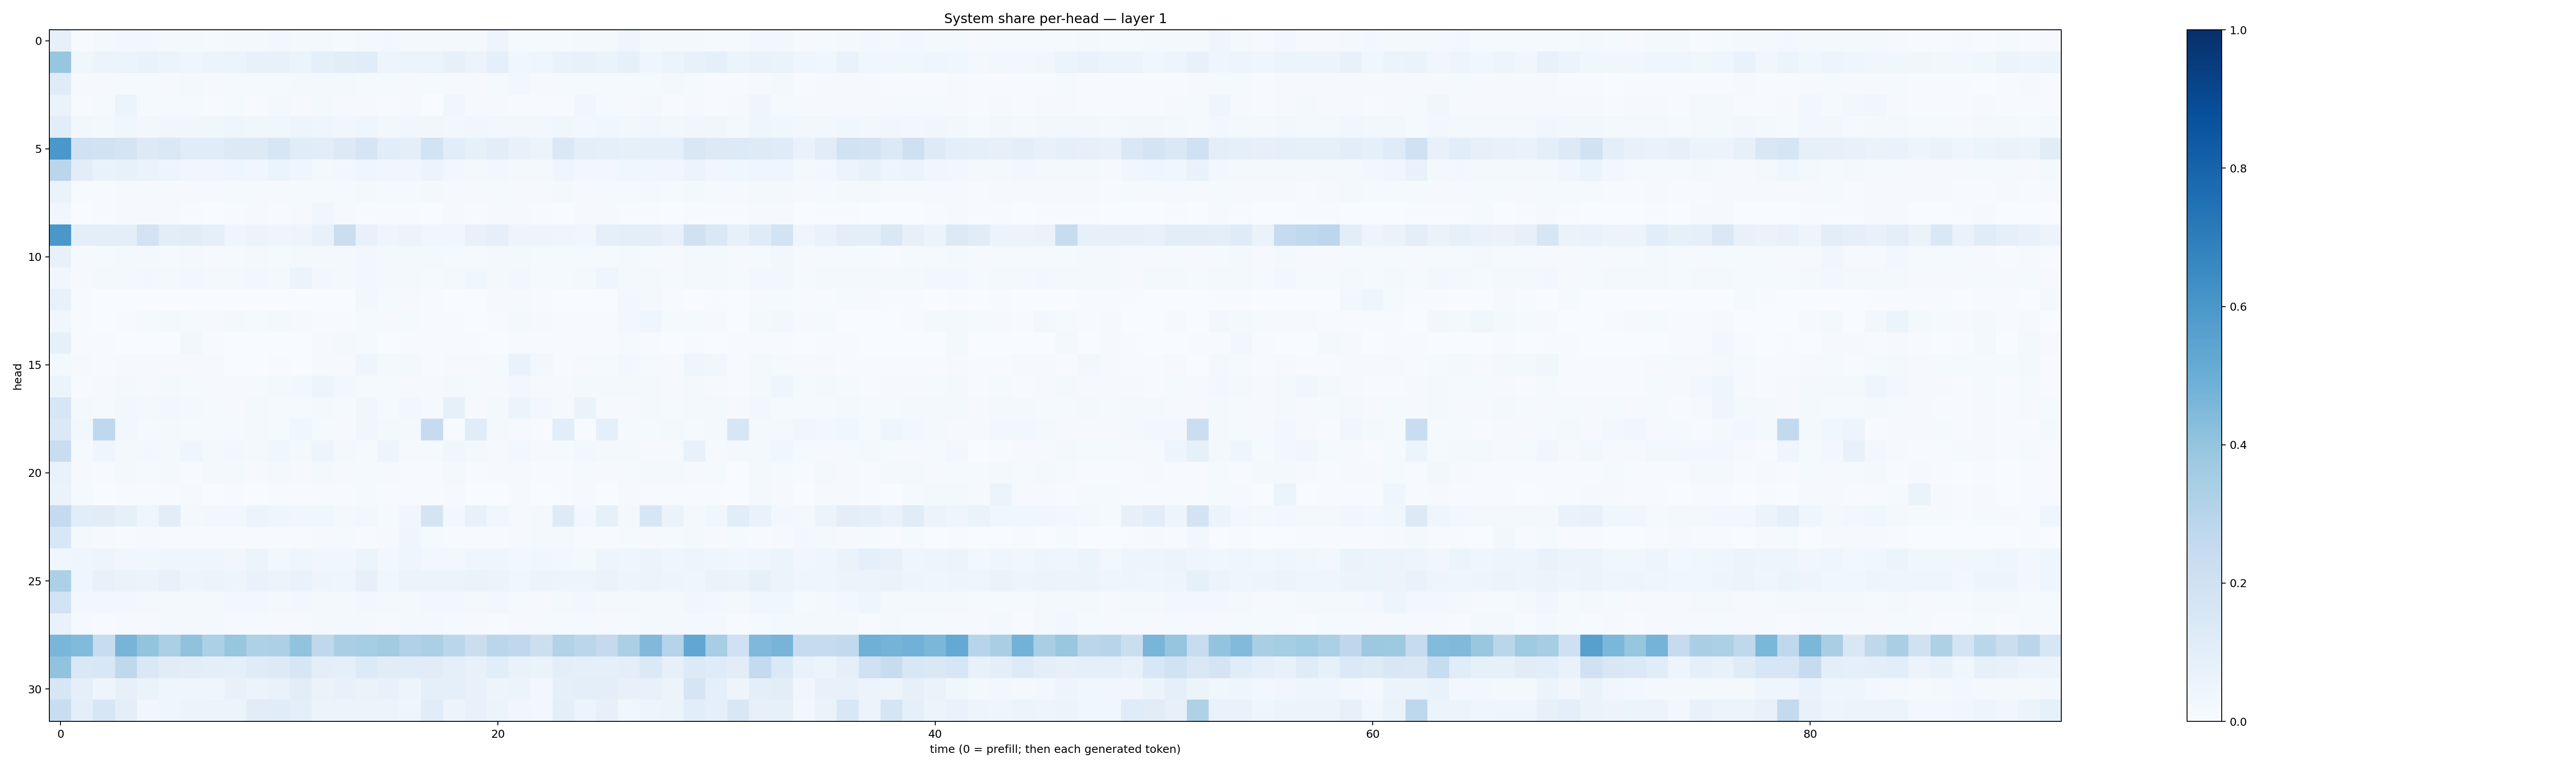

The file beside this chart, header and first rows:
0.08129635, 0.0077409595, 0.018930832, 0.030653162, 0.02526783, 0.017965144, 0.017706705, 0.012468632, 0.021194877, 0.019009816, 0.0297488, 0.019225841, 0.018223716, 0.0123576755, 0.01678606, 0.02733882, 0.015735254, 0.017224632, 0.01942284, 0.019584918, 0.04952591, 0.011971188, 0.013364011, 0.015403196
0.3945, 0.0378, 0.05803, 0.06021, 0.07031, 0.05328, 0.04212, 0.05342, 0.05241, 0.07218, 0.07169, 0.06132, 0.09215, 0.1042, 0.1148, 0.05026, 0.05181, 0.06019, 0.0816, 0.05692, 0.08682, 0.03901, 0.04362, 0.068
0.1196, 0.0085, 0.009413, 0.01174, 0.01467, 0.011, 0.01717, 0.009231, 0.01298, 0.01203, 0.0153, 0.01958, 0.02088, 0.01715, 0.01427, 0.01394, 0.008683, 0.01396, 0.01137, 0.009367, 0.01478, 0.02816, 0.009692, 0.01489
0.06253, 0.00756, 0.01177, 0.05417, 0.01321, 0.01293, 0.01305, 0.006816, 0.01263, 0.007587, 0.01935, 0.01025, 0.01945, 0.00786, 0.008808, 0.007218, 0.0108, 0.003854, 0.03763, 0.01111, 0.007872, 0.005269, 0.007605, 0.004298
0.1059, 0.02495, 0.01952, 0.03888, 0.02918, 0.03265, 0.03277, 0.03631, 0.04179, 0.03876, 0.03783, 0.04928, 0.04563, 0.03294, 0.04441, 0.02899, 0.03192, 0.03452, 0.0296, 0.03451, 0.03125, 0.02555, 0.02838, 0.0369
0.6002, 0.2023, 0.1902, 0.1749, 0.1297, 0.1458, 0.1157, 0.1149, 0.1321, 0.1293, 0.162, 0.1158, 0.1016, 0.1303, 0.1687, 0.1072, 0.09912, 0.1871, 0.1084, 0.08512, 0.1054, 0.07103, 0.05885, 0.1423
0.2838, 0.1029, 0.06796, 0.07183, 0.06564, 0.0472, 0.03499, 0.03427, 0.04489, 0.03504, 0.05228, 0.03908, 0.02298, 0.02695, 0.03912, 0.03274, 0.03289, 0.05568, 0.0293, 0.02294, 0.03117, 0.01978, 0.01635, 0.04161
0.06352, 0.006466, 0.005976, 0.008609, 0.007837, 0.01031, 0.009624, 0.01012, 0.01187, 0.01247, 0.00941, 0.01233, 0.01321, 0.01392, 0.0167, 0.01379, 0.01334, 0.01696, 0.0106, 0.01123, 0.01356, 0.009721, 0.007914, 0.01645
0.03298, 0.002893, 0.00465, 0.01029, 0.0117, 0.008566, 0.007187, 0.003521, 0.00537, 0.008267, 0.006067, 0.009469, 0.03515, 0.008037, 0.007276, 0.004718, 0.006111, 0.00375, 0.009568, 0.006118, 0.008264, 0.008721, 0.00663, 0.003893
0.5992, 0.09455, 0.09968, 0.09774, 0.1802, 0.1053, 0.1107, 0.09303, 0.04406, 0.05137, 0.04373, 0.04915, 0.07077, 0.2202, 0.07454, 0.04573, 0.05823, 0.03753, 0.03593, 0.07145, 0.09049, 0.04946, 0.0505, 0.04413
0.07261, 0.01114, 0.01305, 0.01673, 0.01831, 0.01313, 0.02042, 0.01112, 0.01316, 0.01954, 0.01272, 0.0159, 0.0197, 0.01636, 0.02662, 0.02193, 0.0203, 0.01809, 0.01513, 0.01312, 0.01572, 0.01794, 0.0131, 0.01323
0.03391, 0.009492, 0.01775, 0.01824, 0.02396, 0.02134, 0.02639, 0.01875, 0.02137, 0.02403, 0.01664, 0.06004, 0.02758, 0.01722, 0.02657, 0.01948, 0.01832, 0.01559, 0.02148, 0.03793, 0.02188, 0.0264, 0.01509, 0.01412
0.07042, 0.006822, 0.00137, 0.002681, 0.002801, 0.003579, 0.003628, 0.002807, 0.001926, 0.002111, 0.00101, 0.0009822, 0.0006975, 0.001979, 0.02834, 0.01349, 0.009076, 0.00439, 0.002436, 0.001783, 0.009156, 0.009118, 0.006475, 0.003465
0.03354, 0.004255, 0.002532, 0.007162, 0.01459, 0.01626, 0.01482, 0.01022, 0.01815, 0.01398, 0.01614, 0.01109, 0.006781, 0.004652, 0.01325, 0.01039, 0.01316, 0.004083, 0.004321, 0.003656, 0.006856, 0.02193, 0.01073, 0.004009
0.08467, 0.003965, 0.004948, 0.00271, 0.002595, 0.00312, 0.02739, 0.004966, 0.003439, 0.002504, 0.001694, 0.003276, 0.0105, 0.01869, 0.01316, 0.002352, 0.004862, 0.00392, 0.004702, 0.005184, 0.00332, 0.005276, 0.004908, 0.004208
0.02212, 0.009221, 0.007643, 0.009429, 0.008335, 0.009875, 0.0087, 0.00889, 0.003259, 0.003103, 0.007553, 0.001559, 0.01027, 0.0109, 0.03994, 0.02099, 0.0222, 0.004436, 0.009867, 0.01042, 0.01234, 0.06867, 0.02378, 0.005005
0.05132, 0.007251, 0.008924, 0.01981, 0.0115, 0.01999, 0.01235, 0.01011, 0.01129, 0.01316, 0.01756, 0.0261, 0.04923, 0.02353, 0.01403, 0.01308, 0.01073, 0.01048, 0.02299, 0.01481, 0.009863, 0.02719, 0.0117, 0.00877
0.1583, 0.01731, 0.01485, 0.03006, 0.01626, 0.02995, 0.01803, 0.01478, 0.01043, 0.02108, 0.01509, 0.0131, 0.02282, 0.0119, 0.03381, 0.01342, 0.02821, 0.0129, 0.08263, 0.01111, 0.0174, 0.0537, 0.02917, 0.01028
0.1381, 0.02648, 0.2685, 0.02843, 0.01287, 0.01696, 0.01387, 0.01253, 0.01306, 0.02086, 0.01418, 0.03825, 0.01318, 0.01156, 0.03173, 0.01602, 0.0219, 0.2494, 0.006554, 0.1149, 0.02239, 0.007842, 0.007528, 0.1068
0.2306, 0.01366, 0.04276, 0.02053, 0.02721, 0.01766, 0.04134, 0.01602, 0.02425, 0.021, 0.03643, 0.01641, 0.05039, 0.02191, 0.01423, 0.04794, 0.009931, 0.01477, 0.03369, 0.01972, 0.01, 0.02669, 0.01154, 0.01396
0.06929, 0.007878, 0.00637, 0.0186, 0.01502, 0.02141, 0.007576, 0.0188, 0.0198, 0.01097, 0.02243, 0.008439, 0.01682, 0.009899, 0.01378, 0.007963, 0.006502, 0.006581, 0.02028, 0.006966, 0.01115, 0.009617, 0.004947, 0.005605
0.06318, 0.01217, 0.003897, 0.004517, 0.007013, 0.005473, 0.009373, 0.003778, 0.005342, 0.003167, 0.004868, 0.004651, 0.004141, 0.004446, 0.01278, 0.006328, 0.004409, 0.006758, 0.009199, 0.003741, 0.002603, 0.008002, 0.003604, 0.006977
0.2541, 0.109, 0.1126, 0.08592, 0.04019, 0.1048, 0.0223, 0.02779, 0.0271, 0.05533, 0.03923, 0.03285, 0.03855, 0.01973, 0.02521, 0.01461, 0.03318, 0.1742, 0.02886, 0.07388, 0.0353, 0.01158, 0.01703, 0.1248
0.1562, 0.01807, 0.01053, 0.006087, 0.00988, 0.004522, 0.005519, 0.004227, 0.004832, 0.005211, 0.00588, 0.005468, 0.01168, 0.01327, 0.006821, 0.009901, 0.04569, 0.01561, 0.004714, 0.005475, 0.004394, 0.01158, 0.02333, 0.0185
0.03826, 0.04367, 0.04865, 0.03233, 0.0372, 0.04597, 0.04402, 0.04092, 0.03364, 0.05912, 0.0283, 0.04205, 0.03375, 0.03202, 0.06082, 0.02749, 0.04612, 0.0305, 0.02373, 0.04533, 0.04327, 0.02794, 0.03517, 0.03082
0.3299, 0.0419, 0.07179, 0.06367, 0.06042, 0.07349, 0.04822, 0.06065, 0.04988, 0.07021, 0.05666, 0.06927, 0.04696, 0.04071, 0.08005, 0.03566, 0.06209, 0.05343, 0.05242, 0.06348, 0.05888, 0.03713, 0.05241, 0.04798
0.1856, 0.0254, 0.02557, 0.03064, 0.02317, 0.02148, 0.01672, 0.01864, 0.03094, 0.024, 0.02214, 0.02383, 0.01956, 0.01758, 0.02431, 0.02328, 0.02308, 0.02761, 0.0255, 0.01569, 0.03019, 0.01254, 0.01154, 0.02185
0.06795, 0.008945, 0.007289, 0.0102, 0.008779, 0.0163, 0.01804, 0.01869, 0.008017, 0.01323, 0.009701, 0.009305, 0.01779, 0.01778, 0.02316, 0.0152, 0.01615, 0.01635, 0.01452, 0.009248, 0.007571, 0.01099, 0.0147, 0.01228
0.4616, 0.4441, 0.2375, 0.4724, 0.4019, 0.3331, 0.4063, 0.3305, 0.3906, 0.3203, 0.3243, 0.4042, 0.2731, 0.3373, 0.3532, 0.3631, 0.3179, 0.334, 0.2885, 0.2261, 0.2825, 0.2661, 0.2174, 0.3152
0.4062, 0.1482, 0.1536, 0.2731, 0.1484, 0.1102, 0.1045, 0.09886, 0.08657, 0.1174, 0.1304, 0.1638, 0.09768, 0.08965, 0.1367, 0.1128, 0.1144, 0.1112, 0.0932, 0.07787, 0.1068, 0.06742, 0.06287, 0.09981
0.1628, 0.09034, 0.04909, 0.08134, 0.06475, 0.04568, 0.04587, 0.04083, 0.07264, 0.06074, 0.06837, 0.1016, 0.06314, 0.07122, 0.06514, 0.07219, 0.04992, 0.08828, 0.08901, 0.07727, 0.04782, 0.05999, 0.0303, 0.08745
0.2322, 0.09843, 0.164, 0.09644, 0.03342, 0.04216, 0.05204, 0.05152, 0.05262, 0.1101, 0.1143, 0.09659, 0.05394, 0.05797, 0.05792, 0.05343, 0.04556, 0.1146, 0.05717, 0.07539, 0.05313, 0.03237, 0.0291, 0.1005
